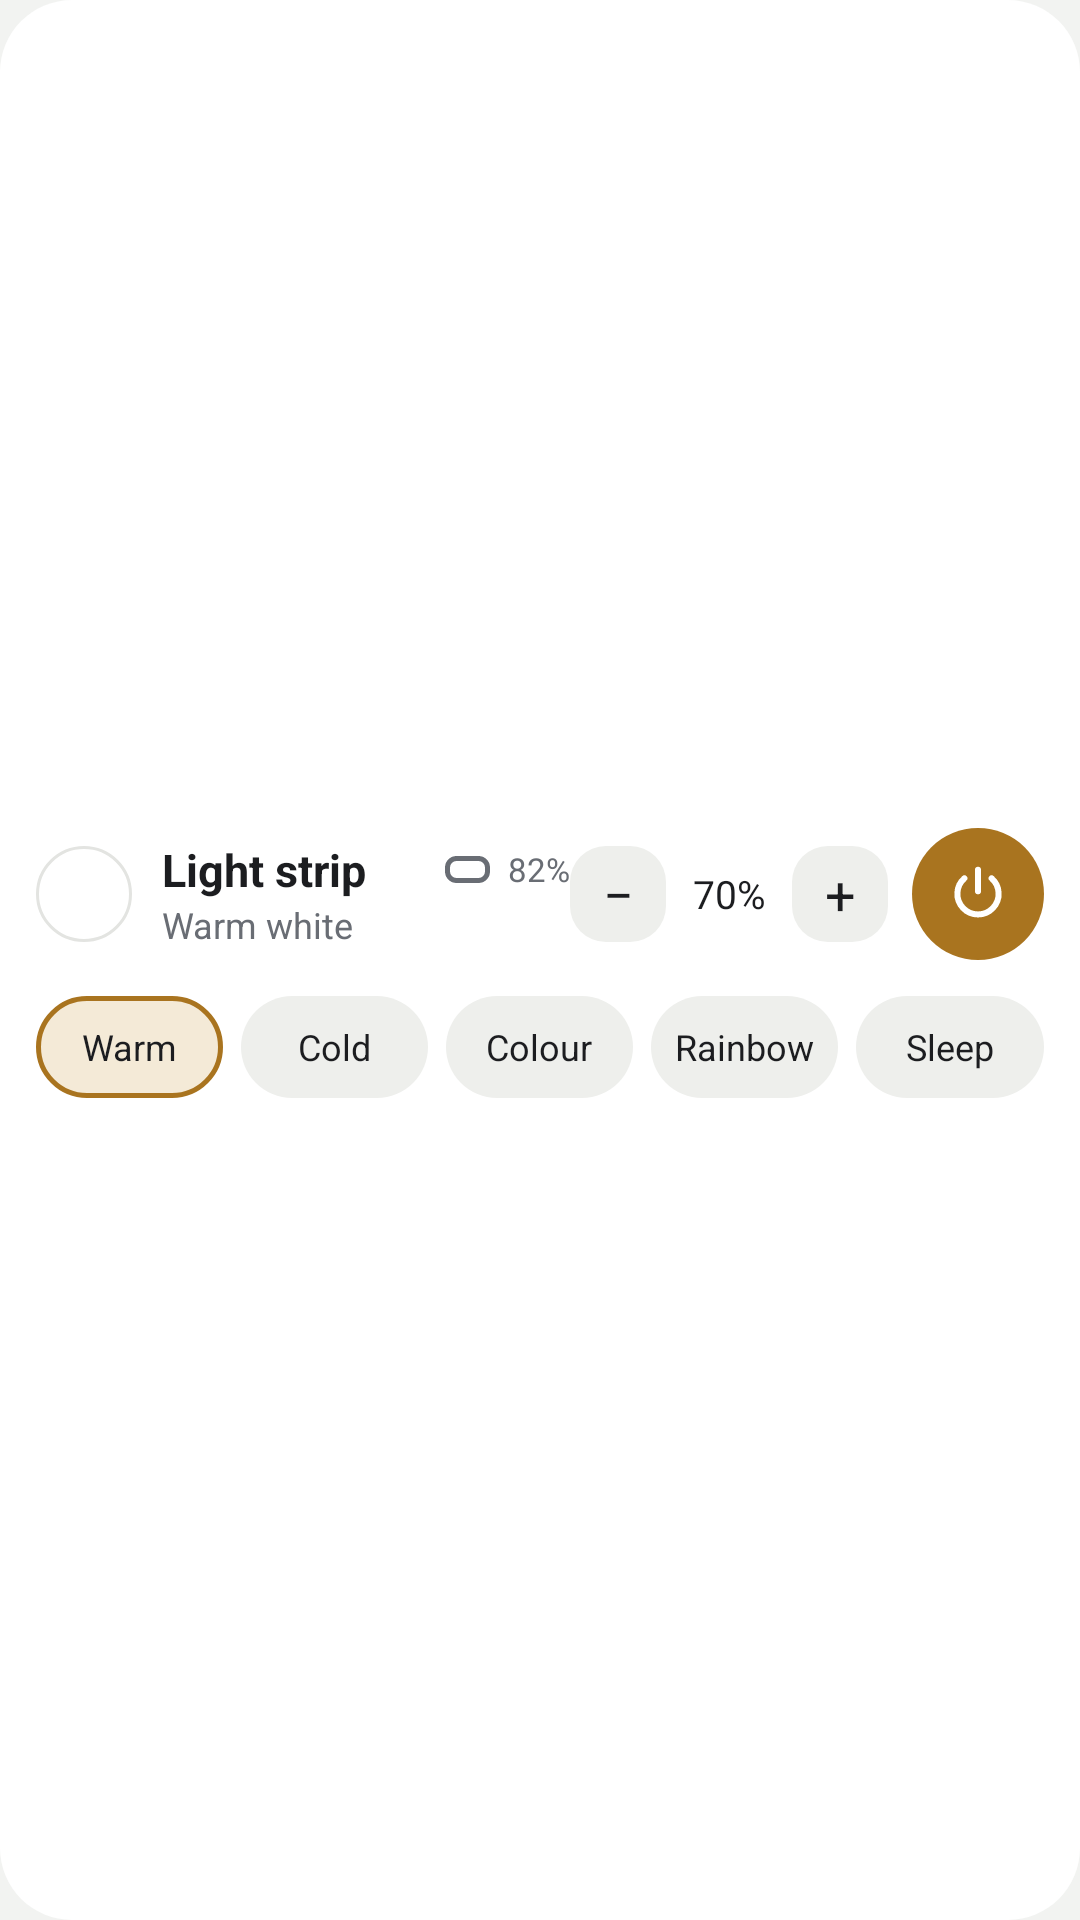

The Android layout XML behind this screen, and the referenced resources:
<!-- AndroidManifest.xml: application theme AppTheme -->
<!-- res/layout/widget_lamp.xml -->
<?xml version="1.0" encoding="utf-8"?>
<LinearLayout xmlns:android="http://schemas.android.com/apk/res/android"
    android:id="@+id/w_root"
    android:layout_width="match_parent"
    android:layout_height="match_parent"
    android:orientation="vertical"
    android:gravity="center_vertical"
    android:padding="12dp"
    android:background="@drawable/widget_bg">

    <LinearLayout
        android:layout_width="match_parent"
        android:layout_height="48dp"
        android:orientation="horizontal"
        android:gravity="center_vertical">

        <ImageView
            android:id="@+id/w_glow"
            android:layout_width="32dp"
            android:layout_height="32dp"
            android:padding="2dp"
            android:background="@drawable/widget_glow_ring"
            android:src="@drawable/widget_glow"
            android:contentDescription="@string/w_open_app" />

        <LinearLayout
            android:layout_width="0dp"
            android:layout_height="wrap_content"
            android:layout_weight="1"
            android:layout_marginStart="10dp"
            android:orientation="vertical">

            <LinearLayout
                android:layout_width="match_parent"
                android:layout_height="wrap_content"
                android:orientation="horizontal"
                android:gravity="center_vertical">

                <TextView
                    android:id="@+id/w_name"
                    android:layout_width="0dp"
                    android:layout_weight="1"
                    android:layout_height="wrap_content"
                    android:text="@string/w_preview_name"
                    android:textColor="@color/w_ink"
                    android:textSize="15sp"
                    android:textStyle="bold"
                    android:maxLines="1"
                    android:ellipsize="end" />

                <ImageView
                    android:id="@+id/w_batt_icon"
                    android:layout_width="18dp"
                    android:layout_height="9dp"
                    android:layout_marginStart="6dp"
                    android:scaleType="fitXY"
                    android:src="@drawable/widget_batt"
                    android:contentDescription="@null" />

                <TextView
                    android:id="@+id/w_batt"
                    android:layout_width="wrap_content"
                    android:layout_height="wrap_content"
                    android:layout_marginStart="3dp"
                    android:text="@string/w_preview_batt"
                    android:textColor="@color/w_mute"
                    android:textSize="11sp"
                    android:maxLines="1" />
            </LinearLayout>

            <TextView
                android:id="@+id/w_status"
                android:layout_width="match_parent"
                android:layout_height="wrap_content"
                android:text="@string/w_preview_status"
                android:textColor="@color/w_mute"
                android:textSize="12sp"
                android:maxLines="1"
                android:ellipsize="end" />

            <TextView
                android:id="@+id/w_status_bad"
                android:layout_width="match_parent"
                android:layout_height="wrap_content"
                android:visibility="gone"
                android:textColor="@color/w_bad"
                android:textSize="12sp"
                android:maxLines="1"
                android:ellipsize="end" />
        </LinearLayout>

        <TextView
            android:id="@+id/w_bri_down"
            style="@style/WidgetStepButton"
            android:text="−"
            android:contentDescription="@string/w_dimmer" />

        <TextView
            android:id="@+id/w_bri"
            android:layout_width="42dp"
            android:layout_height="wrap_content"
            android:gravity="center"
            android:text="70%"
            android:textColor="@color/w_ink"
            android:textSize="13sp"
            android:maxLines="1" />

        <TextView
            android:id="@+id/w_bri_up"
            style="@style/WidgetStepButton"
            android:text="+"
            android:contentDescription="@string/w_brighter" />

        <ImageView
            android:id="@+id/w_power"
            android:layout_width="44dp"
            android:layout_height="44dp"
            android:layout_marginStart="8dp"
            android:padding="11dp"
            android:background="@drawable/widget_power_on"
            android:src="@drawable/ic_w_power_on"
            android:contentDescription="@string/w_power" />
    </LinearLayout>

    <LinearLayout
        android:layout_width="match_parent"
        android:layout_height="34dp"
        android:layout_marginTop="10dp"
        android:orientation="horizontal">

        <TextView android:id="@+id/w_m_warm" style="@style/WidgetChip"
            android:background="@drawable/widget_chip_on" android:text="@string/w_warm" />
        <TextView android:id="@+id/w_m_cold" style="@style/WidgetChip" android:text="@string/w_cold" />
        <TextView android:id="@+id/w_m_color" style="@style/WidgetChip" android:text="@string/w_colour" />
        <TextView android:id="@+id/w_m_rainbow" style="@style/WidgetChip" android:text="@string/w_rainbow" />
        <TextView android:id="@+id/w_sleep" style="@style/WidgetChip"
            android:layout_marginEnd="0dp" android:text="@string/w_sleep" />
    </LinearLayout>
</LinearLayout>
<!-- resources referenced by this layout -->
<resources>
  <color name="w_bad">#C4473A</color>
  <color name="w_ink">#1C1D20</color>
  <color name="w_mute">#696D74</color>
  <!-- drawable widget_bg (drawable) -->
  <?xml version="1.0" encoding="utf-8"?>
  <shape xmlns:android="http://schemas.android.com/apk/res/android" android:shape="rectangle">
      <solid android:color="@color/w_surface"/>
      <corners android:radius="24dp"/>
  </shape>
  <!-- drawable widget_chip_on (drawable) -->
  <?xml version="1.0" encoding="utf-8"?>
  <shape xmlns:android="http://schemas.android.com/apk/res/android" android:shape="rectangle">
      <solid android:color="@color/w_accent_soft"/>
      <stroke android:width="1.5dp" android:color="@color/w_accent"/>
      <corners android:radius="17dp"/>
  </shape>
  <!-- drawable widget_glow_ring (drawable) -->
  <?xml version="1.0" encoding="utf-8"?>
  <shape xmlns:android="http://schemas.android.com/apk/res/android" android:shape="oval">
      <solid android:color="#00000000"/>
      <stroke android:width="1dp" android:color="@color/w_line"/>
  </shape>
  <!-- drawable widget_power_on (drawable) -->
  <?xml version="1.0" encoding="utf-8"?>
  <shape xmlns:android="http://schemas.android.com/apk/res/android" android:shape="oval">
      <solid android:color="@color/w_accent"/>
  </shape>
  <string name="w_brighter">Brighter</string>
  <string name="w_cold">Cold</string>
  <string name="w_colour">Colour</string>
  <string name="w_dimmer">Dimmer</string>
  <string name="w_open_app">Open Light strip</string>
  <string name="w_power">Power</string>
  <string name="w_preview_batt">82%</string>
  <string name="w_preview_name">Light strip</string>
  <string name="w_preview_status">Warm white</string>
  <string name="w_rainbow">Rainbow</string>
  <string name="w_sleep">Sleep</string>
  <string name="w_warm">Warm</string>
  <style name="WidgetChip">
          <item name="android:layout_width">0dp</item>
          <item name="android:layout_height">match_parent</item>
          <item name="android:layout_weight">1</item>
          <item name="android:layout_marginEnd">6dp</item>
          <item name="android:gravity">center</item>
          <item name="android:background">@drawable/widget_chip</item>
          <item name="android:textColor">@color/w_ink</item>
          <item name="android:textSize">12sp</item>
          <item name="android:maxLines">1</item>
          <item name="android:ellipsize">end</item>
      </style>
  <style name="WidgetStepButton">
          <item name="android:layout_width">32dp</item>
          <item name="android:layout_height">32dp</item>
          <item name="android:gravity">center</item>
          <item name="android:background">@drawable/widget_btn</item>
          <item name="android:textColor">@color/w_ink</item>
          <item name="android:textSize">18sp</item>
      </style>
  <style name="AppTheme" parent="android:Theme.Material.Light.NoActionBar">
          <item name="android:windowBackground">@color/bg</item>
          <item name="android:statusBarColor">@color/bg</item>
          <item name="android:navigationBarColor">@color/bg</item>
          <item name="android:windowLightStatusBar">true</item>
          <item name="android:colorAccent">@color/accent</item>
      </style>
  <color name="w_surface">#FFFFFF</color>
  <color name="w_accent_soft">#F4EAD7</color>
  <color name="w_accent">#A9741F</color>
  <color name="w_line">#E3E4E1</color>
  <!-- drawable widget_chip (drawable) -->
  <?xml version="1.0" encoding="utf-8"?>
  <shape xmlns:android="http://schemas.android.com/apk/res/android" android:shape="rectangle">
      <solid android:color="@color/w_soft"/>
      <corners android:radius="17dp"/>
  </shape>
  <!-- drawable widget_btn (drawable) -->
  <?xml version="1.0" encoding="utf-8"?>
  <shape xmlns:android="http://schemas.android.com/apk/res/android" android:shape="rectangle">
      <solid android:color="@color/w_soft"/>
      <corners android:radius="12dp"/>
  </shape>
  <color name="bg">#F2F3F1</color>
  <color name="accent">#A9741F</color>
  <color name="w_soft">#EEEFEC</color>
</resources>
